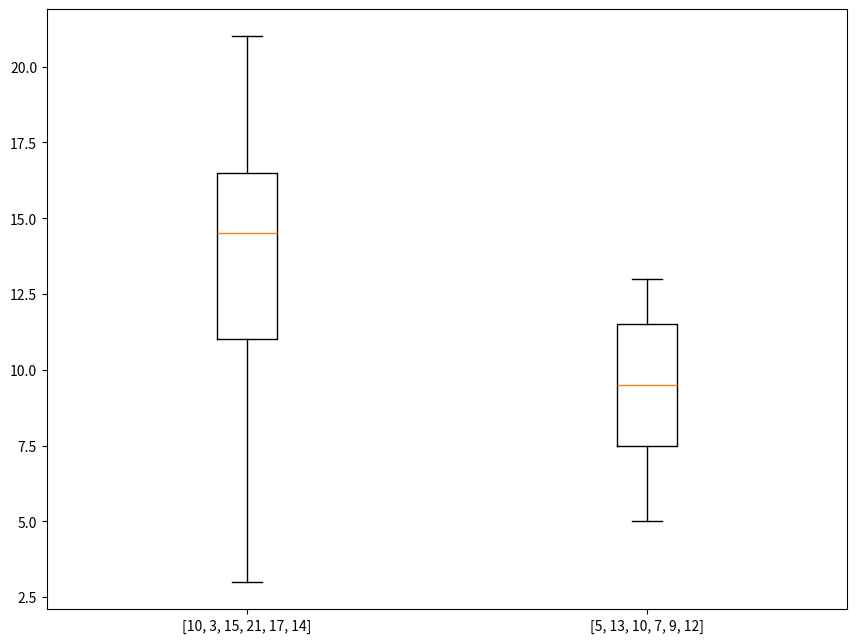

Reproduce this figure in Python.
# boxplot
import matplotlib.pyplot as plt
import numpy as np

user_1 = [10, 3, 15, 21, 17, 14]
user_2 = [5, 13, 10, 7, 9, 12]
data = [user_1, user_2]
fig = plt.figure(figsize=(8, 6))
ax = fig.add_axes([0, 0, 1, 1])

bp = ax.boxplot(data)

plt.xticks([1, 2], [user_1, user_2])
fig.show()
